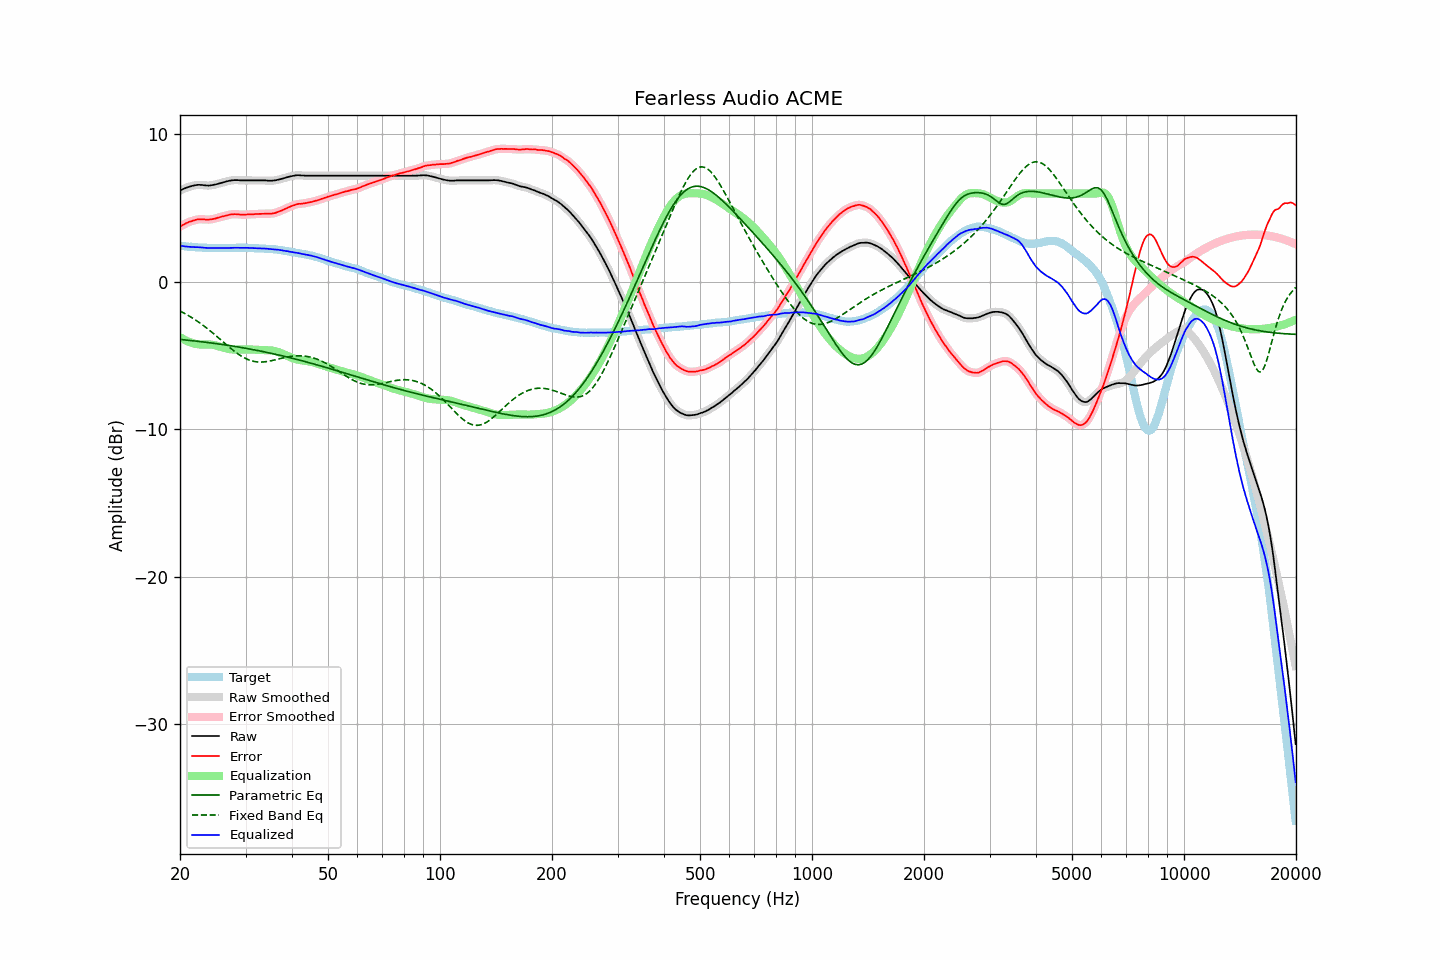

Data behind this chart, as committed beside it:
frequency, raw, error, smoothed, error_smoothed, equalization, parametric_eq, fixed_band_eq, equalized_raw, equalized_smoothed, target
20.00, 6.19, 3.74, 6.20, 3.75, -3.74, -3.90, -1.97, 2.45, 2.45, 2.45
20.20, 6.25, 3.81, 6.25, 3.81, -3.81, -3.91, -2.03, 2.44, 2.44, 2.44
20.40, 6.30, 3.88, 6.30, 3.87, -3.88, -3.92, -2.08, 2.43, 2.43, 2.43
20.61, 6.34, 3.92, 6.35, 3.93, -3.93, -3.93, -2.14, 2.41, 2.41, 2.42
20.81, 6.39, 4.00, 6.39, 3.99, -3.99, -3.94, -2.20, 2.40, 2.40, 2.40
21.02, 6.42, 4.04, 6.43, 4.04, -4.04, -3.95, -2.27, 2.39, 2.39, 2.39
21.23, 6.46, 4.09, 6.46, 4.08, -4.08, -3.96, -2.33, 2.38, 2.38, 2.38
21.44, 6.49, 4.11, 6.49, 4.12, -4.12, -3.98, -2.40, 2.37, 2.37, 2.39
21.66, 6.52, 4.16, 6.52, 4.15, -4.16, -3.99, -2.46, 2.37, 2.36, 2.37
21.87, 6.54, 4.18, 6.55, 4.18, -4.19, -4.00, -2.53, 2.36, 2.36, 2.37
22.09, 6.56, 4.22, 6.57, 4.22, -4.21, -4.01, -2.61, 2.35, 2.36, 2.35
22.31, 6.58, 4.24, 6.58, 4.23, -4.23, -4.02, -2.68, 2.36, 2.35, 2.35
22.54, 6.58, 4.25, 6.58, 4.25, -4.24, -4.04, -2.76, 2.35, 2.35, 2.33
22.76, 6.57, 4.24, 6.58, 4.25, -4.24, -4.05, -2.83, 2.33, 2.34, 2.33
22.99, 6.57, 4.25, 6.57, 4.24, -4.24, -4.06, -2.91, 2.33, 2.33, 2.32
23.22, 6.55, 4.24, 6.56, 4.23, -4.24, -4.08, -2.99, 2.32, 2.32, 2.31
23.45, 6.54, 4.22, 6.54, 4.23, -4.23, -4.09, -3.08, 2.31, 2.31, 2.32
23.69, 6.53, 4.22, 6.53, 4.22, -4.23, -4.10, -3.16, 2.30, 2.30, 2.31
23.92, 6.53, 4.23, 6.54, 4.23, -4.24, -4.12, -3.25, 2.30, 2.30, 2.30
24.16, 6.54, 4.23, 6.55, 4.24, -4.24, -4.13, -3.34, 2.30, 2.30, 2.31
24.40, 6.56, 4.25, 6.56, 4.25, -4.26, -4.15, -3.43, 2.31, 2.30, 2.31
24.65, 6.58, 4.27, 6.58, 4.27, -4.28, -4.16, -3.52, 2.31, 2.30, 2.31
24.89, 6.60, 4.30, 6.61, 4.30, -4.30, -4.17, -3.61, 2.30, 2.30, 2.31
25.14, 6.63, 4.34, 6.63, 4.33, -4.33, -4.19, -3.70, 2.30, 2.30, 2.30
25.39, 6.66, 4.37, 6.66, 4.37, -4.36, -4.20, -3.80, 2.30, 2.30, 2.30
25.65, 6.69, 4.40, 6.69, 4.40, -4.39, -4.22, -3.89, 2.30, 2.30, 2.30
25.91, 6.72, 4.43, 6.72, 4.42, -4.42, -4.24, -3.99, 2.30, 2.30, 2.30
26.16, 6.75, 4.45, 6.75, 4.45, -4.46, -4.25, -4.08, 2.30, 2.30, 2.30
26.43, 6.78, 4.48, 6.78, 4.48, -4.49, -4.27, -4.17, 2.30, 2.30, 2.30
26.69, 6.81, 4.51, 6.81, 4.51, -4.51, -4.28, -4.27, 2.30, 2.30, 2.30
26.96, 6.84, 4.54, 6.84, 4.54, -4.54, -4.30, -4.36, 2.30, 2.30, 2.30
27.23, 6.86, 4.56, 6.86, 4.56, -4.56, -4.32, -4.45, 2.31, 2.31, 2.30
27.50, 6.88, 4.58, 6.88, 4.58, -4.57, -4.33, -4.54, 2.31, 2.31, 2.30
27.77, 6.89, 4.59, 6.89, 4.59, -4.58, -4.35, -4.63, 2.31, 2.31, 2.31
28.05, 6.90, 4.60, 6.90, 4.59, -4.59, -4.37, -4.72, 2.32, 2.32, 2.31
28.33, 6.90, 4.59, 6.90, 4.59, -4.59, -4.39, -4.80, 2.32, 2.32, 2.32
28.62, 6.90, 4.59, 6.90, 4.58, -4.58, -4.41, -4.88, 2.32, 2.32, 2.31
28.90, 6.89, 4.57, 6.89, 4.57, -4.58, -4.42, -4.95, 2.31, 2.31, 2.32
29.19, 6.88, 4.56, 6.89, 4.57, -4.57, -4.44, -5.02, 2.31, 2.31, 2.32
29.48, 6.88, 4.56, 6.88, 4.56, -4.57, -4.46, -5.08, 2.31, 2.31, 2.32
29.78, 6.88, 4.57, 6.88, 4.56, -4.57, -4.48, -5.15, 2.31, 2.31, 2.32
30.08, 6.88, 4.57, 6.88, 4.57, -4.57, -4.50, -5.20, 2.31, 2.31, 2.32
30.38, 6.88, 4.58, 6.88, 4.58, -4.57, -4.52, -5.25, 2.31, 2.31, 2.31
30.68, 6.88, 4.58, 6.88, 4.58, -4.58, -4.54, -5.29, 2.31, 2.31, 2.30
30.99, 6.88, 4.58, 6.88, 4.58, -4.58, -4.56, -5.33, 2.30, 2.30, 2.30
31.30, 6.88, 4.58, 6.88, 4.59, -4.59, -4.58, -5.36, 2.30, 2.30, 2.30
31.61, 6.88, 4.59, 6.88, 4.59, -4.59, -4.60, -5.39, 2.29, 2.29, 2.30
31.93, 6.88, 4.61, 6.88, 4.60, -4.60, -4.62, -5.41, 2.29, 2.29, 2.28
32.24, 6.88, 4.60, 6.88, 4.61, -4.60, -4.64, -5.42, 2.28, 2.28, 2.28
32.57, 6.88, 4.61, 6.88, 4.61, -4.61, -4.66, -5.43, 2.27, 2.27, 2.27
32.89, 6.88, 4.61, 6.88, 4.61, -4.61, -4.69, -5.43, 2.27, 2.27, 2.27
33.22, 6.88, 4.62, 6.88, 4.62, -4.62, -4.71, -5.43, 2.27, 2.27, 2.27
33.55, 6.88, 4.62, 6.88, 4.62, -4.62, -4.73, -5.42, 2.26, 2.26, 2.26
33.89, 6.88, 4.63, 6.88, 4.63, -4.62, -4.75, -5.41, 2.26, 2.26, 2.25
34.23, 6.87, 4.63, 6.87, 4.63, -4.62, -4.78, -5.40, 2.25, 2.25, 2.24
34.57, 6.86, 4.63, 6.87, 4.63, -4.63, -4.80, -5.38, 2.24, 2.24, 2.24
34.92, 6.86, 4.64, 6.86, 4.63, -4.63, -4.82, -5.36, 2.23, 2.23, 2.22
35.27, 6.86, 4.62, 6.86, 4.64, -4.65, -4.85, -5.34, 2.22, 2.22, 2.24
35.62, 6.87, 4.66, 6.87, 4.65, -4.66, -4.87, -5.31, 2.21, 2.21, 2.22
35.97, 6.88, 4.67, 6.89, 4.67, -4.68, -4.90, -5.29, 2.20, 2.20, 2.21
... 635 more rows
